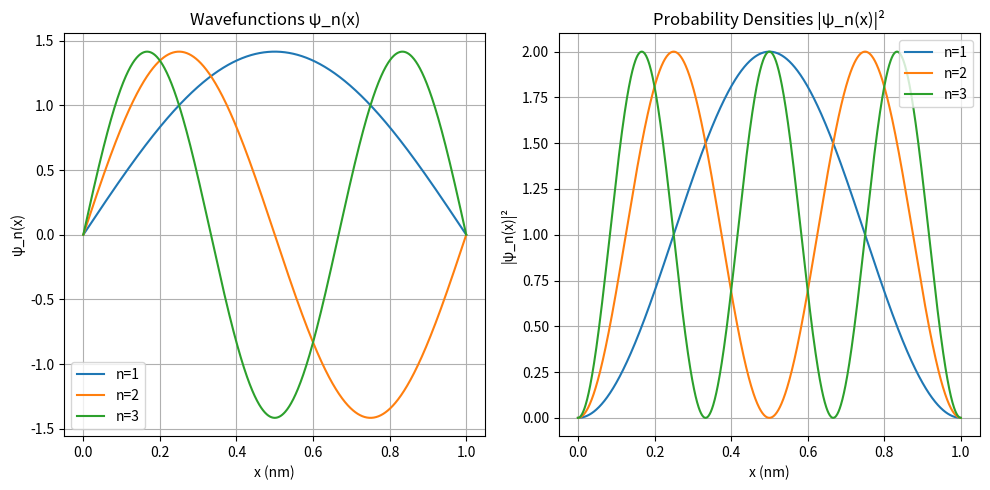

Recreate this plot in Python.
import numpy as np
import matplotlib.pyplot as plt
from scipy.integrate import quad
from scipy import constants as sci

# Parameters
L = 1.0                # Width of the well in nm
L_m = L * 1e-9         # Convert to meters
x = np.linspace(0, L, 1000)
ns = [1, 2, 3]         # Quantum numbers to plot

# Wavefunction
def psi(x, n):
    return np.sqrt(2/L) * np.sin(n * np.pi * x / L)

# Probability density
def psi_sq(x, n):
    return (2/L) * np.sin(n * np.pi * x / L)**2

# Energy of state n (in Joules)
def Energy(n):
    return (n**2 * np.pi**2 * sci.hbar**2) / (2 * sci.electron_mass * L_m**2)

# Energy for n=1
n_value = 1
E1_J = Energy(n_value)
E1_eV = E1_J / sci.e
print(f"Energy for n={n_value}: {E1_J:.3e} J ({E1_eV:.3f} eV)")

# Check Area
area, error = quad(lambda x: psi_sq(x, n_value), 0, L)
print("Total area under |ψ|^2 for n=1:", np.round(area, 2))

# Plotting
fig, axes = plt.subplots(1, 2, figsize=(10, 5))
ax_psi, ax_psiDist = axes

# Wavefunctions and probability densities
for n in ns:
    ax_psi.plot(x, psi(x, n), label=f'n={n}')
    ax_psiDist.plot(x, psi_sq(x, n), label=f'n={n}')

# Format wavefunction plot
ax_psi.set_title('Wavefunctions ψ_n(x)')
ax_psi.set_xlabel('x (nm)')
ax_psi.set_ylabel('ψ_n(x)')
ax_psi.grid(True)
ax_psi.legend()

# Probability density plot
ax_psiDist.set_title('Probability Densities |ψ_n(x)|²')
ax_psiDist.set_xlabel('x (nm)')
ax_psiDist.set_ylabel('|ψ_n(x)|²')
ax_psiDist.grid(True)
ax_psiDist.legend()
plt.tight_layout()
plt.show()
